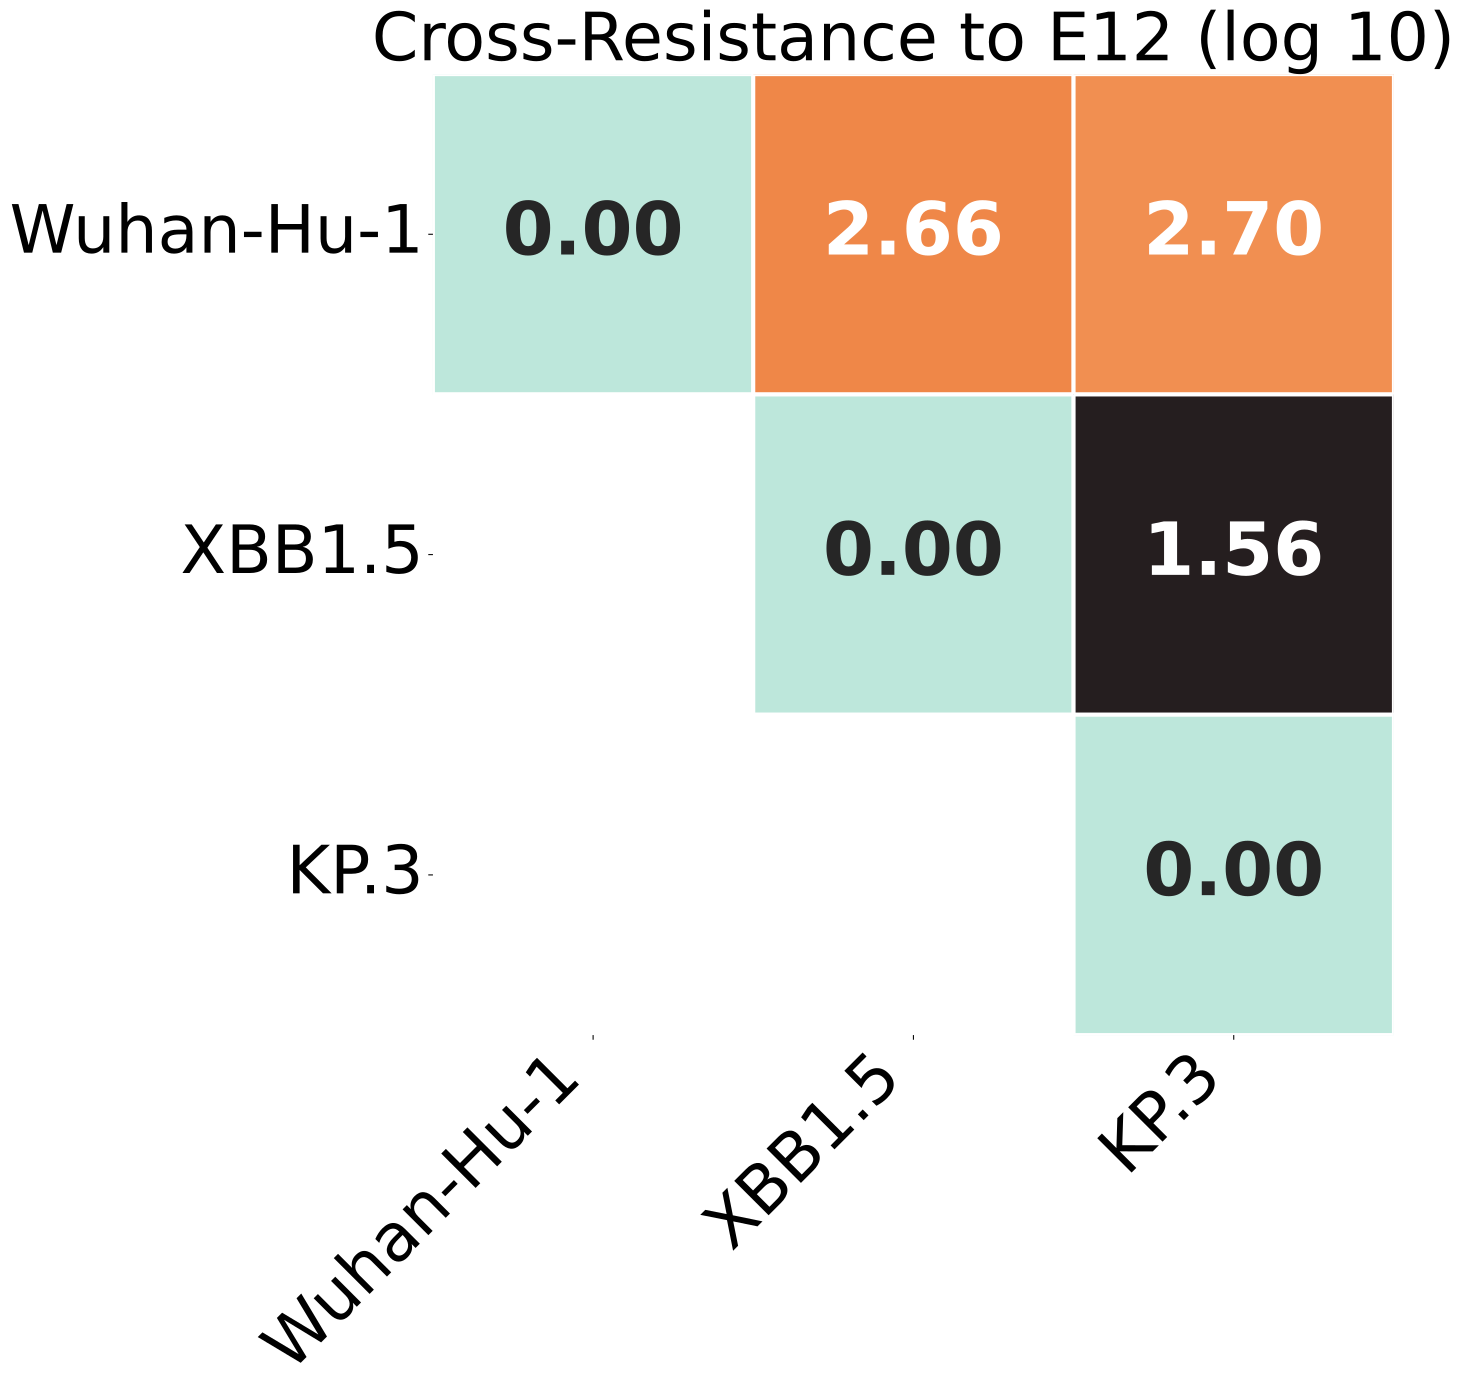

The table this chart was drawn from, first rows:
, Wuhan-Hu-1, XBB.1.5, KP.3
Wuhan-Hu-1, 0.0, 2.665, 2.701
XBB.1.5, 2.665, 0.0, 1.564
KP.3, 2.701, 1.564, 0.0
